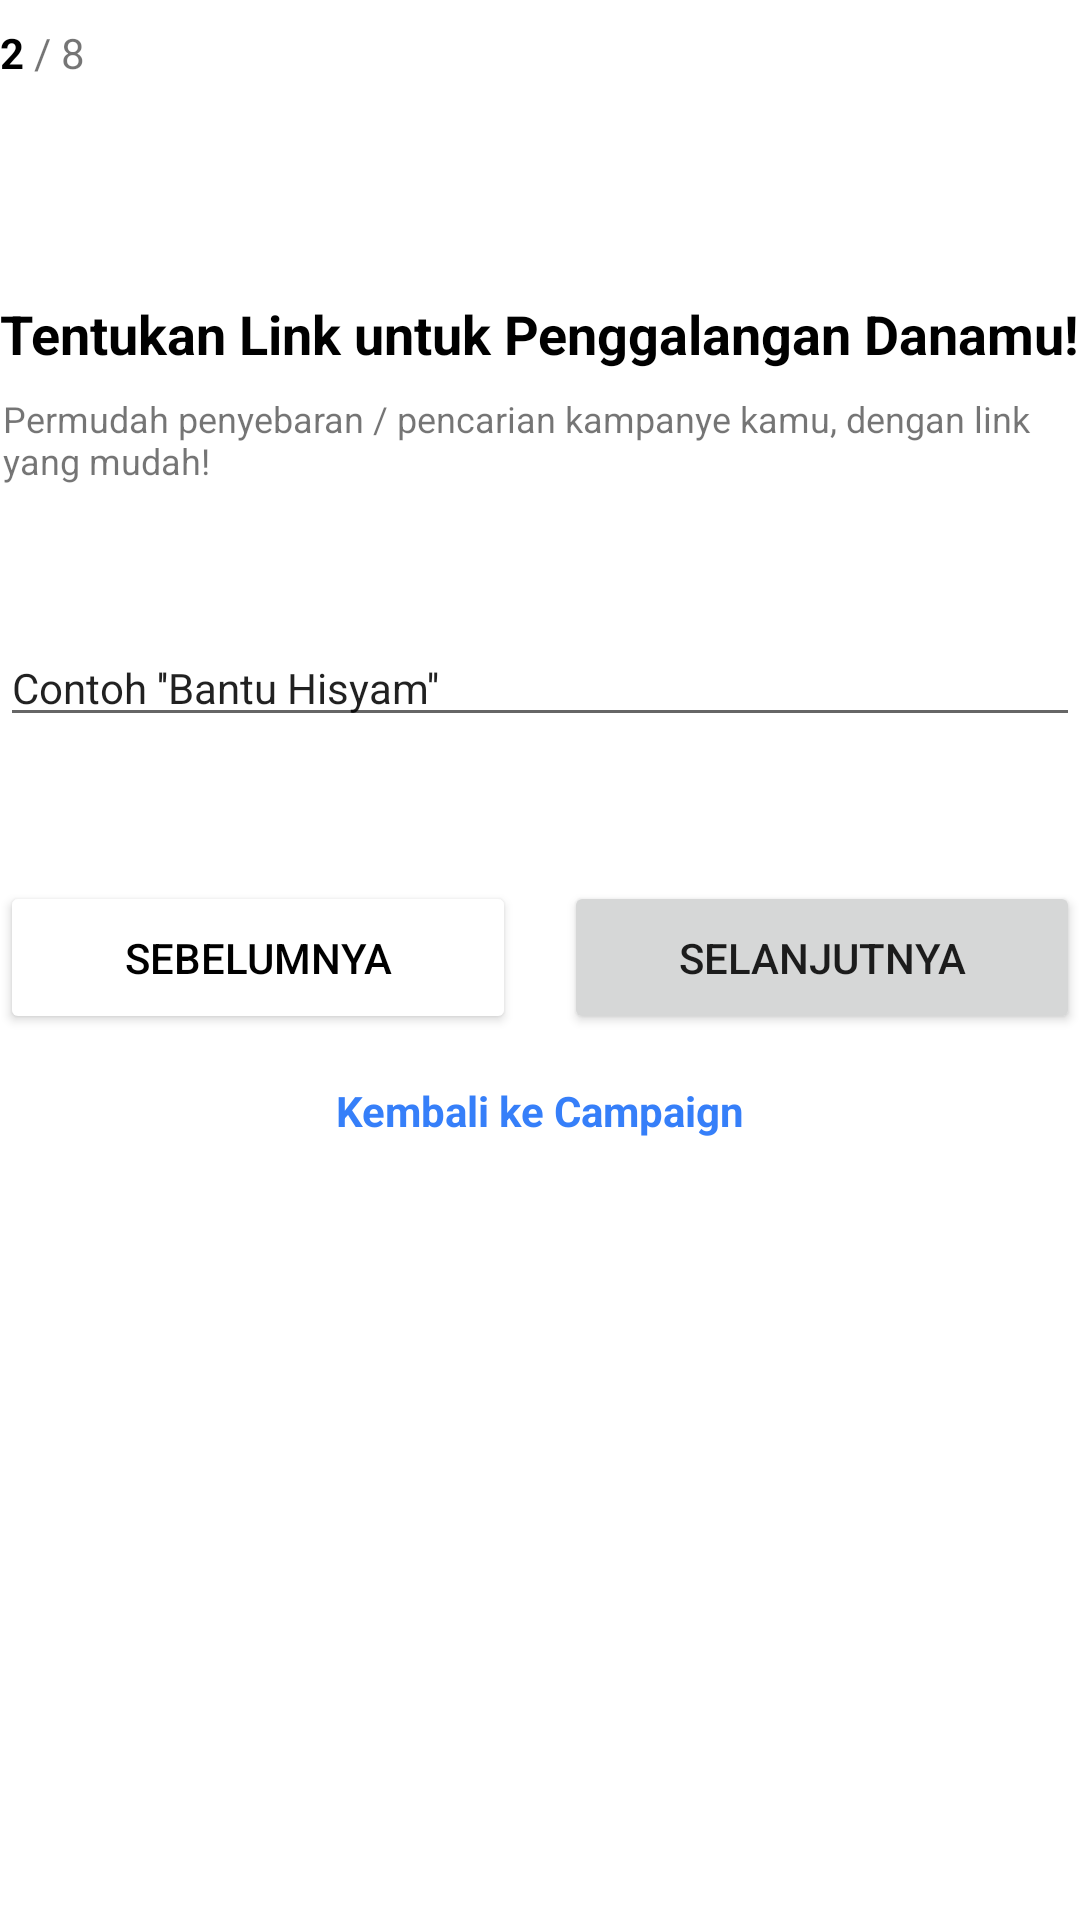

This screen was rendered from an Android layout file. Write that file and the resources it references.
<!-- AndroidManifest.xml: application theme AppTheme -->
<!-- res/layout/activity_galang_android11.xml -->
<?xml version="1.0" encoding="utf-8"?>
<androidx.constraintlayout.widget.ConstraintLayout xmlns:android="http://schemas.android.com/apk/res/android"
    xmlns:app="http://schemas.android.com/apk/res-auto"
    xmlns:tools="http://schemas.android.com/tools"
    android:layout_width="match_parent"
    android:layout_height="match_parent"
    android:layout_margin="24dp"
    tools:context=".galang_ui.GalangAndroid11">

    <LinearLayout
        android:id="@+id/linearLayout4"
        android:layout_width="wrap_content"
        android:layout_height="wrap_content"
        android:layout_marginTop="8dp"
        android:orientation="horizontal"
        app:layout_constraintStart_toStartOf="parent"
        app:layout_constraintTop_toTopOf="parent">

        <TextView
            android:layout_width="wrap_content"
            android:layout_height="wrap_content"
            android:text="2"
            android:textColor="#000"
            android:textSize="14sp"
            android:textStyle="bold" />

        <TextView
            android:layout_width="wrap_content"
            android:layout_height="wrap_content"
            android:text=" / 8" />
    </LinearLayout>

    <TextView
        android:id="@+id/textView16"
        android:layout_width="wrap_content"
        android:layout_height="wrap_content"
        android:layout_marginTop="72dp"
        android:text="Tentukan Link untuk Penggalangan Danamu!"
        android:textColor="#000"
        android:textSize="18sp"
        android:textStyle="bold"
        app:layout_constraintStart_toStartOf="parent"
        app:layout_constraintTop_toBottomOf="@+id/linearLayout4"></TextView>

    <TextView
        android:id="@+id/textView111"
        android:layout_width="wrap_content"
        android:layout_height="wrap_content"
        android:layout_marginLeft="1dp"
        android:layout_marginTop="8dp"
        android:text="Permudah penyebaran / pencarian kampanye kamu, dengan link yang mudah!"
        android:textSize="12sp"
        app:layout_constraintStart_toStartOf="parent"
        app:layout_constraintTop_toBottomOf="@+id/textView16"></TextView>

    <EditText
        android:id="@+id/editText2"
        android:layout_width="match_parent"
        android:layout_height="wrap_content"
        android:text="Contoh ''Bantu Hisyam''"
        android:layout_marginTop="48dp"
        android:textSize="14sp"
        app:layout_constraintStart_toStartOf="parent"
        app:layout_constraintTop_toBottomOf="@+id/textView111" />
    <LinearLayout
        android:id="@+id/linearLayout5"
        android:layout_width="match_parent"
        android:layout_height="wrap_content"
        android:layout_marginTop="48dp"
        android:orientation="horizontal"
        app:layout_constraintTop_toBottomOf="@+id/editText2">

        <Button
            android:id="@+id/buttonSebelum11"
            android:layout_width="0dp"
            android:layout_height="fill_parent"
            android:layout_marginRight="8dp"
            android:layout_weight="1"
            android:backgroundTint="#fff"
            android:padding="16dp"
            android:text="Sebelumnya"
            android:textColor="#000" />

        <Button
            android:id="@+id/buttonSelanjut11"
            android:layout_width="0dp"
            android:layout_height="fill_parent"
            android:layout_marginLeft="8dp"
            android:layout_weight="1"
            android:padding="16dp"
            android:text="Selanjutnya" />

    </LinearLayout>
    <TextView
        android:id="@+id/textView17"
        android:layout_width="wrap_content"
        android:layout_height="wrap_content"
        android:layout_marginTop="16dp"
        android:text="Kembali ke Campaign"
        android:clickable="true"
        android:textColor="@color/colorPrimary"
        android:textStyle="bold"
        app:layout_constraintEnd_toEndOf="parent"
        app:layout_constraintStart_toStartOf="parent"
        app:layout_constraintTop_toBottomOf="@+id/linearLayout5"></TextView>

</androidx.constraintlayout.widget.ConstraintLayout>
<!-- resources referenced by this layout -->
<resources>
  <color name="colorPrimary">#367FF9</color>
  <style name="AppTheme" parent="Theme.MaterialComponents.Light.NoActionBar">
          
          <item name="colorPrimary">@color/colorPrimary</item>
          <item name="colorPrimaryDark">@color/colorPrimaryDark</item>
          <item name="colorAccent">@color/colorAccent</item>
      </style>
  <color name="colorPrimaryDark">#236FEF</color>
  <color name="colorAccent">#2196F3</color>
</resources>
